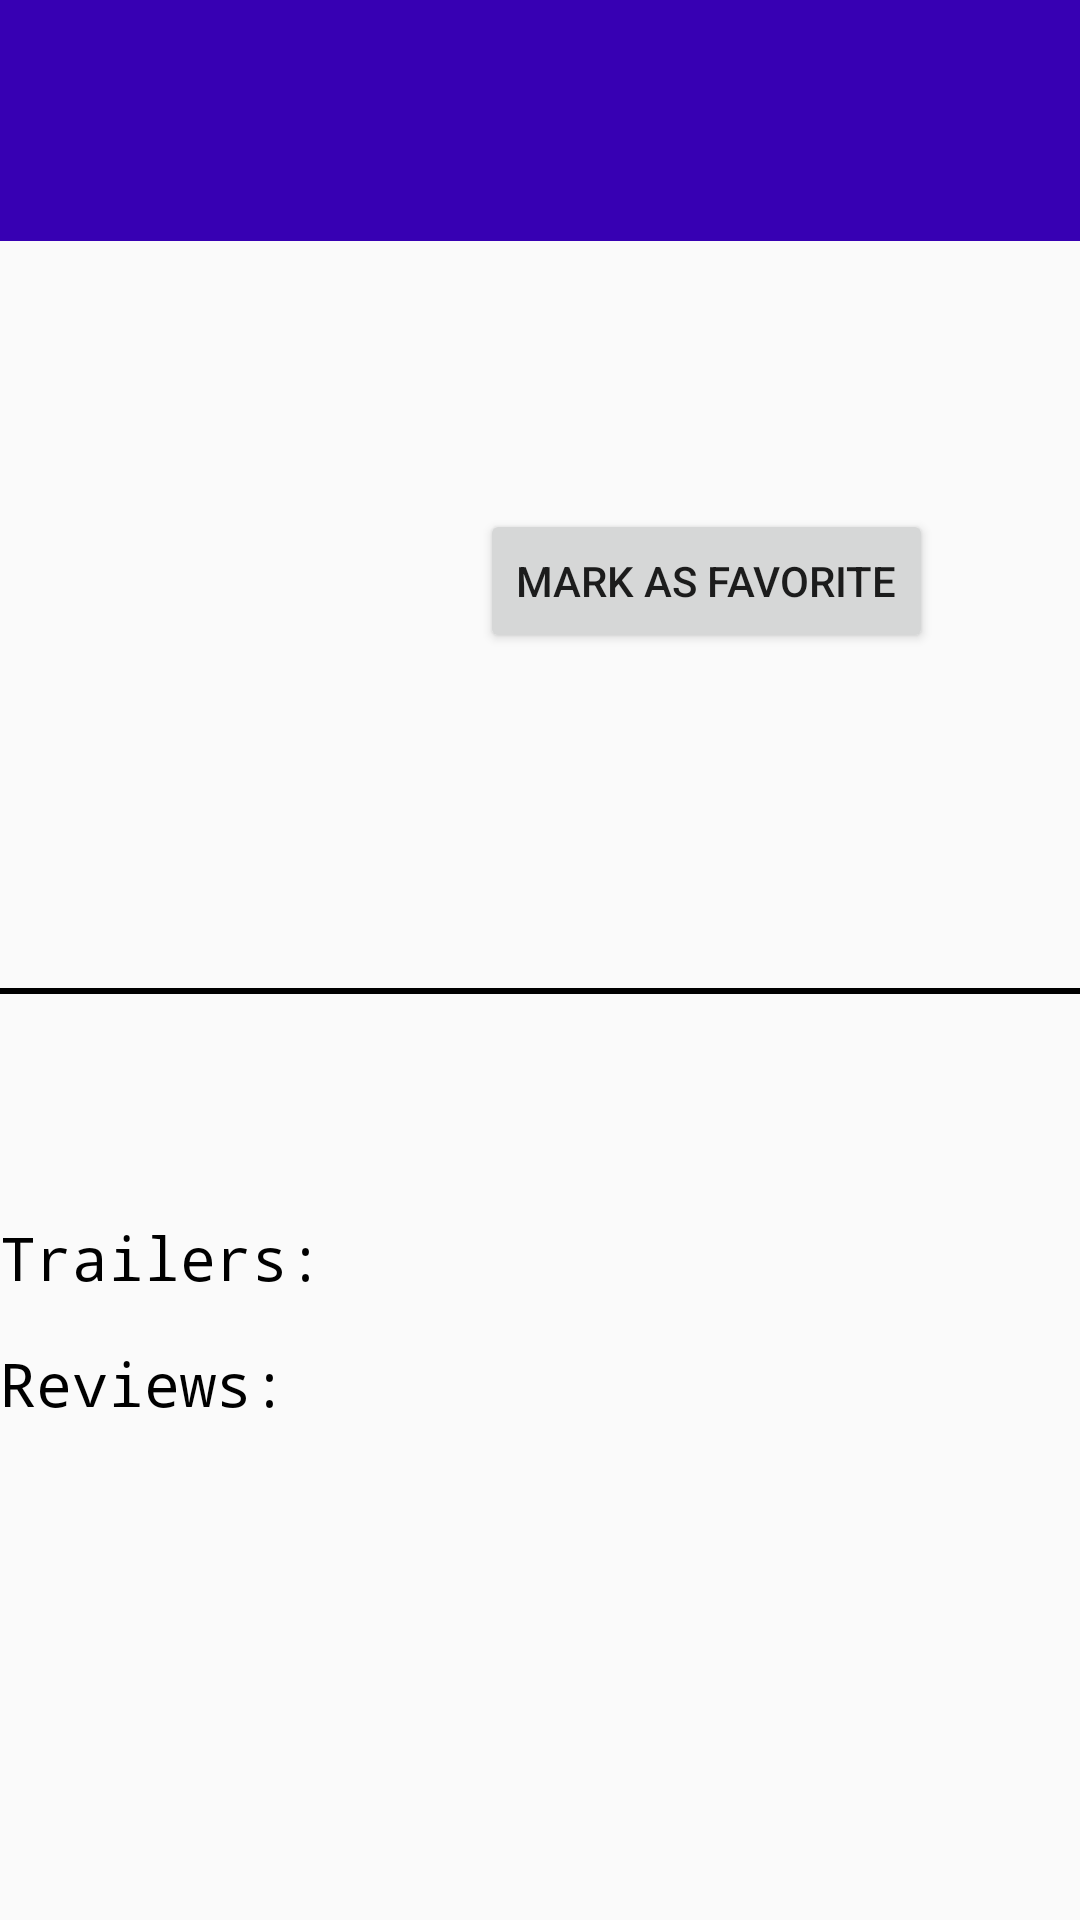

Here is an Android app screen rendered from its layout file. Give the layout XML and the strings, colors and styles it references.
<!-- AndroidManifest.xml: application theme AppTheme -->
<!-- res/layout/activity_movies_details.xml -->
<?xml version="1.0" encoding="utf-8"?>
<FrameLayout xmlns:android="http://schemas.android.com/apk/res/android"
    xmlns:tools="http://schemas.android.com/tools"
    android:layout_width="match_parent"
    android:layout_height="match_parent">


    <android.support.v4.widget.NestedScrollView
        android:id="@+id/scrollview"
        android:layout_width="match_parent"
        android:layout_height="match_parent">

        <LinearLayout
            android:id="@+id/parent_linear_layout"
            android:layout_width="match_parent"
            android:layout_height="match_parent"
            android:descendantFocusability="blocksDescendants"
            android:orientation="vertical">

            <LinearLayout
                android:layout_width="match_parent"
                android:layout_height="wrap_content"
                android:orientation="vertical">

                <TextView
                    android:id="@+id/tv_movie_title"
                    android:layout_width="match_parent"
                    android:layout_height="wrap_content"
                    android:background="@color/colorPrimaryDark"
                    android:gravity="center_vertical"
                    android:padding="20dp"
                    android:textColor="@android:color/white"
                    android:textSize="30sp"
                    android:textStyle="bold"
                    tools:text="Movie Name" />

                <LinearLayout
                    android:layout_width="match_parent"
                    android:layout_height="wrap_content"
                    android:orientation="horizontal">

                    <ImageView
                        android:id="@+id/iv_movies_poster"
                        android:layout_width="100dp"
                        android:layout_height="150dp"
                        android:layout_margin="30dp"
                        android:contentDescription="@string/cd_movie_poster_iv"
                        android:scaleType="centerCrop" />

                    <LinearLayout
                        android:layout_width="wrap_content"
                        android:layout_height="wrap_content"
                        android:orientation="vertical">

                        <TextView
                            android:id="@+id/tv_release_date_value"
                            style="@style/releaseDateAndVoteTextViewStyle"
                            android:layout_marginTop="30dp"
                            android:textSize="30sp"
                            tools:text="2018" />

                        <TextView
                            android:id="@+id/tv_vote_avg_value"
                            style="@style/releaseDateAndVoteTextViewStyle"
                            tools:text="7.8/10" />

                        <Button
                            android:id="@+id/btn_favorite"
                            android:layout_width="wrap_content"
                            android:layout_height="wrap_content"
                            android:text="@string/mark_as_favorite" />
                    </LinearLayout>
                </LinearLayout>

                <TextView
                    android:id="@+id/tv_plot_value"
                    android:layout_width="wrap_content"
                    android:layout_height="wrap_content"
                    android:layout_margin="10dp"
                    android:layout_marginBottom="10dp"
                    android:layout_marginLeft="10dp"
                    android:layout_marginStart="10dp"
                    android:layout_marginTop="10dp"
                    android:textColor="@android:color/black"
                    tools:text="Plot starts from here...." />

                <View
                    android:layout_width="fill_parent"
                    android:layout_height="2dip"
                    android:background="@android:color/black" />
            </LinearLayout>

            <TextView
                android:id="@+id/no_internet"
                style="@style/textViewStyle"
                android:padding="20dp"
                tools:text="@string/no_internet" />

            <TextView
                android:id="@+id/tv_trailer_header"
                style="@style/headerViewStyle"
                android:text="@string/trailer_header"
                tools:text="@string/trailer_header" />

            <android.support.v7.widget.RecyclerView
                android:id="@+id/rv_trailers"
                android:layout_width="wrap_content"
                android:layout_height="wrap_content" />

            <TextView
                android:id="@+id/tv_reviews_header"
                style="@style/headerViewStyle"
                android:text="@string/reviews_header"
                tools:text="@string/reviews_header" />

            <android.support.v7.widget.RecyclerView
                android:id="@+id/rv_reviews"
                android:layout_width="wrap_content"
                android:layout_height="wrap_content" />
        </LinearLayout>
    </android.support.v4.widget.NestedScrollView>
</FrameLayout>
<!-- resources referenced by this layout -->
<resources>
  <string name="cd_movie_poster_iv">Movie Poster</string>
  <string name="mark_as_favorite">Mark as Favorite</string>
  <string name="no_internet">No Internet Connection</string>
  <string name="reviews_header">Reviews:</string>
  <string name="trailer_header">Trailers:</string>
  <style name="headerViewStyle">
          <item name="android:layout_width">wrap_content</item>
          <item name="android:layout_height">wrap_content</item>
          <item name="android:layout_marginBottom">@dimen/trailer_review_header_margin_bottom</item>
          <item name="android:layout_marginTop">@dimen/trailer_review_header_margin_top</item>
          <item name="android:fontFamily">monospace</item>
          <item name="android:textColor">@android:color/black</item>
          <item name="android:textSize">@dimen/trailer_review_header_text_size</item>
      </style>
  <style name="releaseDateAndVoteTextViewStyle">
          <item name="android:layout_width">wrap_content</item>
          <item name="android:layout_height">wrap_content</item>
          <item name="android:fontFamily">monospace</item>
          <item name="android:textColor">@android:color/black</item>
      </style>
  <style name="textViewStyle">
          <item name="android:layout_width">wrap_content</item>
          <item name="android:layout_height">wrap_content</item>
          <item name="android:layout_centerInParent">true</item>
          <item name="android:textAppearance">?android:textAppearanceMedium</item>
      </style>
  <style name="AppTheme" parent="Theme.AppCompat.Light.DarkActionBar">
          
          <item name="colorPrimary">@color/colorPrimary</item>
          <item name="colorPrimaryDark">@color/colorPrimaryDark</item>
          <item name="colorAccent">@color/colorAccent</item>
      </style>
  <dimen name="trailer_review_header_margin_bottom">5dp</dimen>
  <dimen name="trailer_review_header_margin_top">10dp</dimen>
  <dimen name="trailer_review_header_text_size">20sp</dimen>
  <!-- not gathered from this repository: default colours our renderer supplied (Android Studio template values) -->
  <color name="colorPrimary">#FF6200EE</color>
  <color name="colorPrimaryDark">#FF3700B3</color>
  <color name="colorAccent">#FF03DAC5</color>
</resources>
